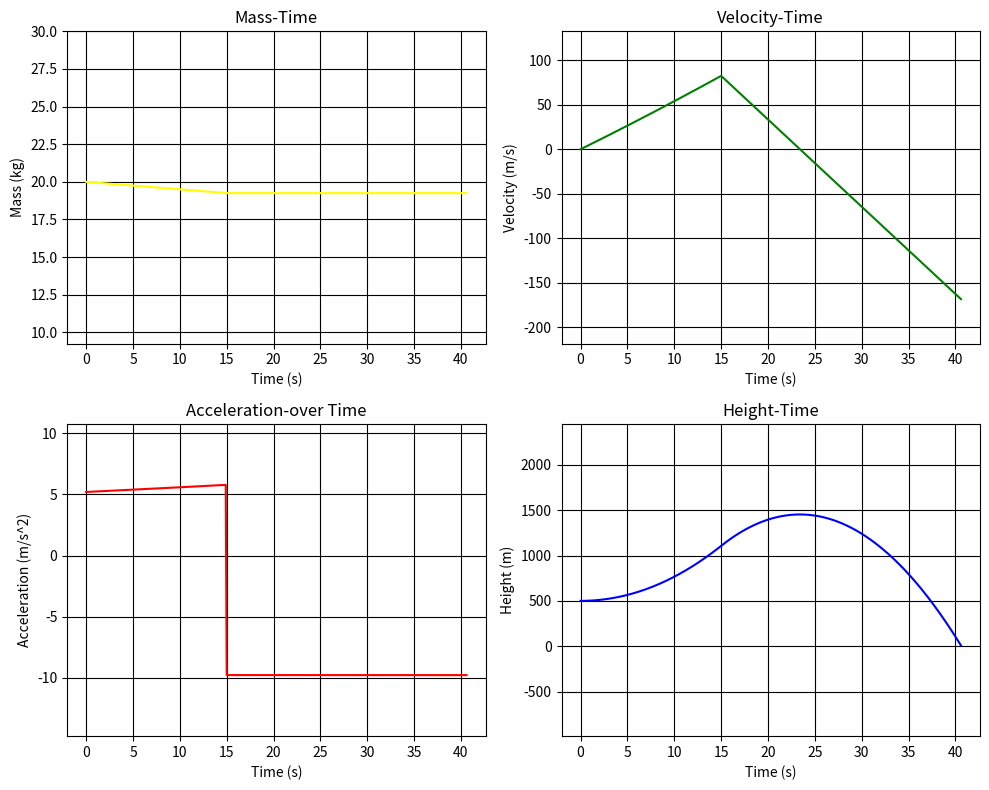

This figure's Python source:
import matplotlib.pyplot as plt
import numpy as np

bColor = '#fff'
fColor = '#000'
pColor = '#ff0049'

def gravity(x):
    me = 5.972 * 10**24  
    r = 6378100 + x  
    G = 6.673 * (10**-11)  
    g = (G * me) / (r**2)
    return g

def rocket_motion(mass_initial, height_initial, velocity_initial, thrust, burn_time, time_total, dt):
    t = np.arange(0, time_total, dt)
    x_vals = np.zeros(len(t))
    v_vals = np.zeros(len(t))
    a_vals = np.zeros(len(t))
    m_vals = np.zeros(len(t))
    
    mass = mass_initial
    height = height_initial
    velocity = velocity_initial
    
    for i, time in enumerate(t):
        g = gravity(height)
        m_vals[i] = mass
        x_vals[i] = height
        v_vals[i] = velocity
        
        if time < burn_time:
            acceleration = (thrust - mass * g) / mass
            mass -= 0.05 * dt  
        else:
            acceleration = -g
        a_vals[i] = acceleration
        
        height += velocity * dt + 0.5 * acceleration * dt**2
        velocity += acceleration * dt

        if height < 0:
            t = t[:i+1]
            x_vals = x_vals[:i+1]
            v_vals = v_vals[:i+1]
            a_vals = a_vals[:i+1]
            m_vals = m_vals[:i+1]
            break
        
    return t, x_vals, v_vals, a_vals, m_vals

# Adjusted Parameters
mass_initial = 20 # Initial mass of the rocket in kg
height_initial = 500  # Initial height of the rocket from the Earth's surface in meters
velocity_initial = 0 # Initial velocity of the rocket in m/s
thrust =300 # Thrust of the rocket's engines in Newtons (reduced for realism)
burn_time = 15  # Duration of the burn phase in seconds (increased for realism)
time_total = 1000  # Total time of the simulation in seconds (increased for realism)
dt = 0.1  # Time step size in seconds (decreased for better accuracy)

t, x_vals, v_vals, a_vals, m_vals = rocket_motion(mass_initial, height_initial, velocity_initial, thrust, burn_time, time_total, dt)
plt.figure(facecolor=bColor, figsize=(10, 8))

# Plot for Mass
plt.subplot(2, 2, 1)
plt.plot(t, m_vals, color='yellow')
plt.xlabel('Time (s)', color=fColor)
plt.ylabel('Mass (kg)', color=fColor)
plt.title('Mass-Time', color=fColor)
plt.grid(color=fColor)

# Plot for Velocity
plt.subplot(2, 2, 2)
plt.plot(t, v_vals, color='green')
plt.xlabel('Time (s)', color=fColor)
plt.ylabel('Velocity (m/s)', color=fColor)
plt.title('Velocity-Time', color=fColor)
plt.grid(color=fColor)

# Plot for Acceleration
plt.subplot(2, 2, 3)
plt.plot(t, a_vals, color='red')
plt.xlabel('Time (s)', color=fColor)
plt.ylabel('Acceleration (m/s^2)', color=fColor)
plt.title('Acceleration-over Time', color=fColor)
plt.grid(color=fColor)

# Plot for Height
plt.subplot(2, 2, 4)
plt.plot(t, x_vals, color='blue')
plt.xlabel('Time (s)', color=fColor)
plt.ylabel('Height (m)', color=fColor)
plt.title('Height-Time', color=fColor)
plt.grid(color=fColor)

# Adjust y-axis limits for each plot
plt.subplot(2, 2, 1)
plt.ylim(np.min(m_vals) - 10, np.max(m_vals) + 10)

plt.subplot(2, 2, 2)
plt.ylim(np.min(v_vals) - 50, np.max(v_vals) + 50)

plt.subplot(2, 2, 3)
plt.ylim(np.min(a_vals) - 5, np.max(a_vals) + 5)

plt.subplot(2, 2, 4)
plt.ylim(np.min(x_vals) - 1000, np.max(x_vals) + 1000)

plt.tight_layout()
plt.show()
